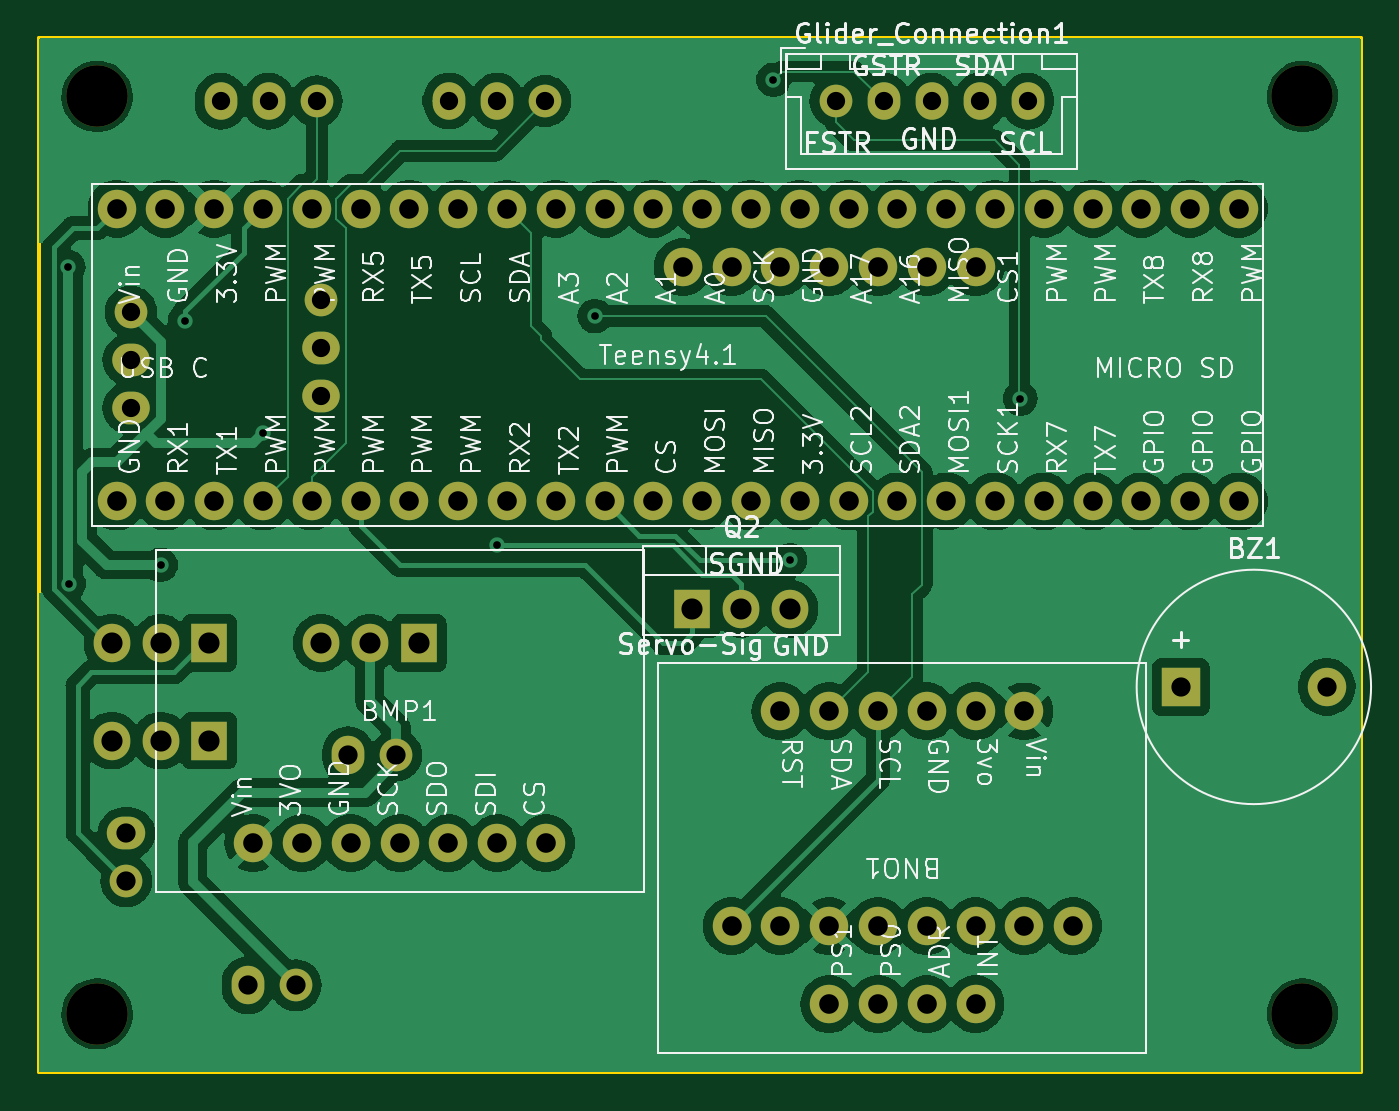
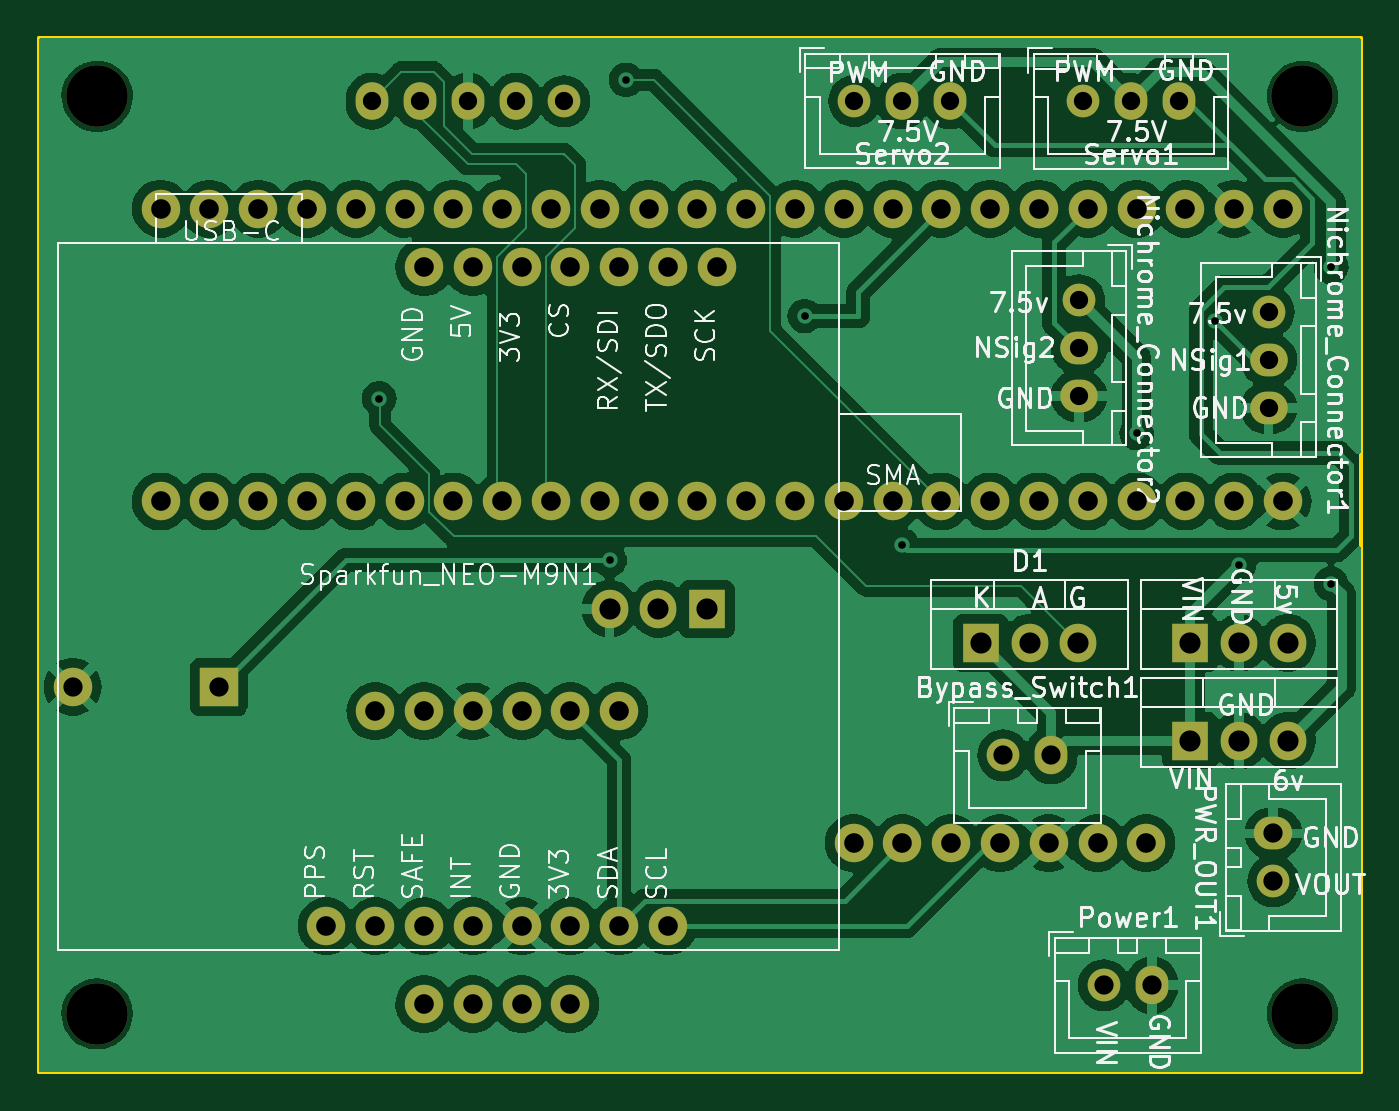
Circuit board: 11 layer files. Board 68.8 x 53.8 mm.
- bottom_copper: TADPOL PCB-B_Cu.gbr (161235 bytes)
- bottom_mask: TADPOL PCB-B_Mask.gbr (4464 bytes)
- paste: TADPOL PCB-B_Paste.gbr (457 bytes)
- bottom_silk: TADPOL PCB-B_Silkscreen.gbr (114714 bytes)
- outline: TADPOL PCB-Edge_Cuts.gbr (614 bytes)
- top_copper: TADPOL PCB-F_Cu.gbr (152024 bytes)
- top_mask: TADPOL PCB-F_Mask.gbr (4464 bytes)
- paste: TADPOL PCB-F_Paste.gbr (457 bytes)
- top_silk: TADPOL PCB-F_Silkscreen.gbr (139905 bytes)
- drill: TADPOL PCB-NPTH.drl (394 bytes)
- drill: TADPOL PCB-PTH.drl (2120 bytes)

=== bottom_copper: TADPOL PCB-B_Cu.gbr (161235 bytes, source omitted) ===
=== bottom_mask: TADPOL PCB-B_Mask.gbr ===
%TF.GenerationSoftware,KiCad,Pcbnew,7.0.6-0*%
%TF.CreationDate,2023-11-16T12:12:08-05:00*%
%TF.ProjectId,TADPOL PCB,54414450-4f4c-4205-9043-422e6b696361,rev?*%
%TF.SameCoordinates,Original*%
%TF.FileFunction,Soldermask,Bot*%
%TF.FilePolarity,Negative*%
%FSLAX46Y46*%
G04 Gerber Fmt 4.6, Leading zero omitted, Abs format (unit mm)*
G04 Created by KiCad (PCBNEW 7.0.6-0) date 2023-11-16 12:12:08*
%MOMM*%
%LPD*%
G01*
G04 APERTURE LIST*
%ADD10C,3.200000*%
%ADD11R,1.905000X2.000000*%
%ADD12O,1.905000X2.000000*%
%ADD13C,2.000000*%
%ADD14R,2.000000X2.000000*%
%ADD15C,1.700000*%
%ADD16O,1.950000X1.700000*%
%ADD17O,1.700000X1.950000*%
%ADD18O,1.700000X2.000000*%
%ADD19O,2.000000X1.700000*%
G04 APERTURE END LIST*
D10*
%TO.C,H2*%
X159004000Y-132080000D03*
%TD*%
D11*
%TO.C,Q2*%
X189992000Y-110998000D03*
D12*
X192532000Y-110998000D03*
X195072000Y-110998000D03*
%TD*%
D13*
%TO.C,BMP1*%
X167132000Y-123190000D03*
X169672000Y-123190000D03*
X172212000Y-123190000D03*
X174752000Y-123190000D03*
X177292000Y-123190000D03*
X179832000Y-123190000D03*
X182372000Y-123190000D03*
%TD*%
D14*
%TO.C,BZ1*%
X215412000Y-115062000D03*
D13*
X223012000Y-115062000D03*
%TD*%
%TO.C,Teensy4.1*%
X160020000Y-105410000D03*
X162560000Y-105410000D03*
X165100000Y-105410000D03*
X167640000Y-105410000D03*
X170180000Y-105410000D03*
X172720000Y-105410000D03*
X175260000Y-105410000D03*
X177800000Y-105410000D03*
X180340000Y-105410000D03*
X182880000Y-105410000D03*
X185420000Y-105410000D03*
X187960000Y-105410000D03*
X190500000Y-105410000D03*
X193040000Y-105410000D03*
X195580000Y-105410000D03*
X198120000Y-105410000D03*
X200660000Y-105410000D03*
X203200000Y-105410000D03*
X205740000Y-105410000D03*
X208280000Y-105410000D03*
X210820000Y-105410000D03*
X213360000Y-105410000D03*
X215900000Y-105410000D03*
X218440000Y-105410000D03*
X218440000Y-90170000D03*
X215900000Y-90170000D03*
X213360000Y-90170000D03*
X210820000Y-90170000D03*
X208280000Y-90170000D03*
X205740000Y-90170000D03*
X203200000Y-90170000D03*
X200660000Y-90170000D03*
X198120000Y-90170000D03*
X195580000Y-90170000D03*
X193040000Y-90170000D03*
X190500000Y-90170000D03*
X187960000Y-90170000D03*
X185420000Y-90170000D03*
X182880000Y-90170000D03*
X180340000Y-90170000D03*
X177800000Y-90170000D03*
X175260000Y-90170000D03*
X172720000Y-90170000D03*
X170180000Y-90170000D03*
X167640000Y-90170000D03*
X165100000Y-90170000D03*
X162560000Y-90170000D03*
X160020000Y-90170000D03*
%TD*%
%TO.C,BNO1*%
X207264000Y-116332000D03*
X204724000Y-116332000D03*
X202184000Y-116332000D03*
X199644000Y-116332000D03*
X197104000Y-116332000D03*
X194564000Y-116332000D03*
X204724000Y-131572000D03*
X202184000Y-131572000D03*
X199644000Y-131572000D03*
X197104000Y-131572000D03*
%TD*%
D10*
%TO.C,H4*%
X221742000Y-84328000D03*
%TD*%
%TO.C,H3*%
X221742000Y-132080000D03*
%TD*%
%TO.C,H1*%
X159004000Y-84328000D03*
%TD*%
D15*
%TO.C,Nichrome_Connector1*%
X160765000Y-95544000D03*
D16*
X160765000Y-98044000D03*
X160765000Y-100544000D03*
%TD*%
D15*
%TO.C,Nichrome_Connector2*%
X170637200Y-94934400D03*
D16*
X170637200Y-97434400D03*
X170637200Y-99934400D03*
%TD*%
D13*
%TO.C,Sparkfun_NEO-M9N1*%
X204724000Y-93218000D03*
X202184000Y-93218000D03*
X199644000Y-93218000D03*
X197104000Y-93218000D03*
X194564000Y-93218000D03*
X192024000Y-93218000D03*
X189484000Y-93218000D03*
X209804000Y-127508000D03*
X207264000Y-127508000D03*
X204724000Y-127508000D03*
X202184000Y-127508000D03*
X199644000Y-127508000D03*
X197104000Y-127508000D03*
X194564000Y-127508000D03*
X192024000Y-127508000D03*
%TD*%
D15*
%TO.C,Glider_Connection1*%
X197438000Y-84582000D03*
D17*
X199938000Y-84582000D03*
X202438000Y-84582000D03*
X204938000Y-84582000D03*
X207438000Y-84582000D03*
%TD*%
D15*
%TO.C,Servo1*%
X170434000Y-84582000D03*
D17*
X167934000Y-84582000D03*
X165434000Y-84582000D03*
%TD*%
D11*
%TO.C,Voltage_Regulator_5V2*%
X164846000Y-117856000D03*
D12*
X162306000Y-117856000D03*
X159766000Y-117856000D03*
%TD*%
D11*
%TO.C,D1*%
X175742600Y-112776000D03*
D12*
X173202600Y-112776000D03*
X170662600Y-112776000D03*
%TD*%
D15*
%TO.C,Bypass_Switch1*%
X174574200Y-118618000D03*
D18*
X172074200Y-118618000D03*
%TD*%
D15*
%TO.C,Servo2*%
X182332000Y-84565000D03*
D17*
X179832000Y-84565000D03*
X177332000Y-84565000D03*
%TD*%
D11*
%TO.C,Voltage_Regulator_5V1*%
X164846000Y-112776000D03*
D12*
X162306000Y-112776000D03*
X159766000Y-112776000D03*
%TD*%
D15*
%TO.C,Power1*%
X169342000Y-130588000D03*
D18*
X166842000Y-130588000D03*
%TD*%
D15*
%TO.C,PWR_OUT1*%
X160528000Y-125182000D03*
D19*
X160528000Y-122682000D03*
%TD*%
M02*

=== paste: TADPOL PCB-B_Paste.gbr ===
%TF.GenerationSoftware,KiCad,Pcbnew,7.0.6-0*%
%TF.CreationDate,2023-11-16T12:12:08-05:00*%
%TF.ProjectId,TADPOL PCB,54414450-4f4c-4205-9043-422e6b696361,rev?*%
%TF.SameCoordinates,Original*%
%TF.FileFunction,Paste,Bot*%
%TF.FilePolarity,Positive*%
%FSLAX46Y46*%
G04 Gerber Fmt 4.6, Leading zero omitted, Abs format (unit mm)*
G04 Created by KiCad (PCBNEW 7.0.6-0) date 2023-11-16 12:12:08*
%MOMM*%
%LPD*%
G01*
G04 APERTURE LIST*
G04 APERTURE END LIST*
M02*

=== bottom_silk: TADPOL PCB-B_Silkscreen.gbr (114714 bytes, source omitted) ===
=== outline: TADPOL PCB-Edge_Cuts.gbr ===
%TF.GenerationSoftware,KiCad,Pcbnew,7.0.6-0*%
%TF.CreationDate,2023-11-16T12:12:08-05:00*%
%TF.ProjectId,TADPOL PCB,54414450-4f4c-4205-9043-422e6b696361,rev?*%
%TF.SameCoordinates,Original*%
%TF.FileFunction,Profile,NP*%
%FSLAX46Y46*%
G04 Gerber Fmt 4.6, Leading zero omitted, Abs format (unit mm)*
G04 Created by KiCad (PCBNEW 7.0.6-0) date 2023-11-16 12:12:08*
%MOMM*%
%LPD*%
G01*
G04 APERTURE LIST*
%TA.AperFunction,Profile*%
%ADD10C,0.200000*%
%TD*%
G04 APERTURE END LIST*
D10*
X155956000Y-81280000D02*
X224790000Y-81280000D01*
X224790000Y-135128000D01*
X155956000Y-135128000D01*
X155956000Y-81280000D01*
M02*

=== top_copper: TADPOL PCB-F_Cu.gbr (152024 bytes, source omitted) ===
=== top_mask: TADPOL PCB-F_Mask.gbr ===
%TF.GenerationSoftware,KiCad,Pcbnew,7.0.6-0*%
%TF.CreationDate,2023-11-16T12:12:08-05:00*%
%TF.ProjectId,TADPOL PCB,54414450-4f4c-4205-9043-422e6b696361,rev?*%
%TF.SameCoordinates,Original*%
%TF.FileFunction,Soldermask,Top*%
%TF.FilePolarity,Negative*%
%FSLAX46Y46*%
G04 Gerber Fmt 4.6, Leading zero omitted, Abs format (unit mm)*
G04 Created by KiCad (PCBNEW 7.0.6-0) date 2023-11-16 12:12:08*
%MOMM*%
%LPD*%
G01*
G04 APERTURE LIST*
%ADD10C,3.200000*%
%ADD11R,1.905000X2.000000*%
%ADD12O,1.905000X2.000000*%
%ADD13C,2.000000*%
%ADD14R,2.000000X2.000000*%
%ADD15C,1.700000*%
%ADD16O,1.950000X1.700000*%
%ADD17O,1.700000X1.950000*%
%ADD18O,1.700000X2.000000*%
%ADD19O,2.000000X1.700000*%
G04 APERTURE END LIST*
D10*
%TO.C,H2*%
X159004000Y-132080000D03*
%TD*%
D11*
%TO.C,Q2*%
X189992000Y-110998000D03*
D12*
X192532000Y-110998000D03*
X195072000Y-110998000D03*
%TD*%
D13*
%TO.C,BMP1*%
X167132000Y-123190000D03*
X169672000Y-123190000D03*
X172212000Y-123190000D03*
X174752000Y-123190000D03*
X177292000Y-123190000D03*
X179832000Y-123190000D03*
X182372000Y-123190000D03*
%TD*%
D14*
%TO.C,BZ1*%
X215412000Y-115062000D03*
D13*
X223012000Y-115062000D03*
%TD*%
%TO.C,Teensy4.1*%
X160020000Y-105410000D03*
X162560000Y-105410000D03*
X165100000Y-105410000D03*
X167640000Y-105410000D03*
X170180000Y-105410000D03*
X172720000Y-105410000D03*
X175260000Y-105410000D03*
X177800000Y-105410000D03*
X180340000Y-105410000D03*
X182880000Y-105410000D03*
X185420000Y-105410000D03*
X187960000Y-105410000D03*
X190500000Y-105410000D03*
X193040000Y-105410000D03*
X195580000Y-105410000D03*
X198120000Y-105410000D03*
X200660000Y-105410000D03*
X203200000Y-105410000D03*
X205740000Y-105410000D03*
X208280000Y-105410000D03*
X210820000Y-105410000D03*
X213360000Y-105410000D03*
X215900000Y-105410000D03*
X218440000Y-105410000D03*
X218440000Y-90170000D03*
X215900000Y-90170000D03*
X213360000Y-90170000D03*
X210820000Y-90170000D03*
X208280000Y-90170000D03*
X205740000Y-90170000D03*
X203200000Y-90170000D03*
X200660000Y-90170000D03*
X198120000Y-90170000D03*
X195580000Y-90170000D03*
X193040000Y-90170000D03*
X190500000Y-90170000D03*
X187960000Y-90170000D03*
X185420000Y-90170000D03*
X182880000Y-90170000D03*
X180340000Y-90170000D03*
X177800000Y-90170000D03*
X175260000Y-90170000D03*
X172720000Y-90170000D03*
X170180000Y-90170000D03*
X167640000Y-90170000D03*
X165100000Y-90170000D03*
X162560000Y-90170000D03*
X160020000Y-90170000D03*
%TD*%
%TO.C,BNO1*%
X207264000Y-116332000D03*
X204724000Y-116332000D03*
X202184000Y-116332000D03*
X199644000Y-116332000D03*
X197104000Y-116332000D03*
X194564000Y-116332000D03*
X204724000Y-131572000D03*
X202184000Y-131572000D03*
X199644000Y-131572000D03*
X197104000Y-131572000D03*
%TD*%
D10*
%TO.C,H4*%
X221742000Y-84328000D03*
%TD*%
%TO.C,H3*%
X221742000Y-132080000D03*
%TD*%
%TO.C,H1*%
X159004000Y-84328000D03*
%TD*%
D15*
%TO.C,Nichrome_Connector1*%
X160765000Y-95544000D03*
D16*
X160765000Y-98044000D03*
X160765000Y-100544000D03*
%TD*%
D15*
%TO.C,Nichrome_Connector2*%
X170637200Y-94934400D03*
D16*
X170637200Y-97434400D03*
X170637200Y-99934400D03*
%TD*%
D13*
%TO.C,Sparkfun_NEO-M9N1*%
X204724000Y-93218000D03*
X202184000Y-93218000D03*
X199644000Y-93218000D03*
X197104000Y-93218000D03*
X194564000Y-93218000D03*
X192024000Y-93218000D03*
X189484000Y-93218000D03*
X209804000Y-127508000D03*
X207264000Y-127508000D03*
X204724000Y-127508000D03*
X202184000Y-127508000D03*
X199644000Y-127508000D03*
X197104000Y-127508000D03*
X194564000Y-127508000D03*
X192024000Y-127508000D03*
%TD*%
D15*
%TO.C,Glider_Connection1*%
X197438000Y-84582000D03*
D17*
X199938000Y-84582000D03*
X202438000Y-84582000D03*
X204938000Y-84582000D03*
X207438000Y-84582000D03*
%TD*%
D15*
%TO.C,Servo1*%
X170434000Y-84582000D03*
D17*
X167934000Y-84582000D03*
X165434000Y-84582000D03*
%TD*%
D11*
%TO.C,Voltage_Regulator_5V2*%
X164846000Y-117856000D03*
D12*
X162306000Y-117856000D03*
X159766000Y-117856000D03*
%TD*%
D11*
%TO.C,D1*%
X175742600Y-112776000D03*
D12*
X173202600Y-112776000D03*
X170662600Y-112776000D03*
%TD*%
D15*
%TO.C,Bypass_Switch1*%
X174574200Y-118618000D03*
D18*
X172074200Y-118618000D03*
%TD*%
D15*
%TO.C,Servo2*%
X182332000Y-84565000D03*
D17*
X179832000Y-84565000D03*
X177332000Y-84565000D03*
%TD*%
D11*
%TO.C,Voltage_Regulator_5V1*%
X164846000Y-112776000D03*
D12*
X162306000Y-112776000D03*
X159766000Y-112776000D03*
%TD*%
D15*
%TO.C,Power1*%
X169342000Y-130588000D03*
D18*
X166842000Y-130588000D03*
%TD*%
D15*
%TO.C,PWR_OUT1*%
X160528000Y-125182000D03*
D19*
X160528000Y-122682000D03*
%TD*%
M02*

=== paste: TADPOL PCB-F_Paste.gbr ===
%TF.GenerationSoftware,KiCad,Pcbnew,7.0.6-0*%
%TF.CreationDate,2023-11-16T12:12:08-05:00*%
%TF.ProjectId,TADPOL PCB,54414450-4f4c-4205-9043-422e6b696361,rev?*%
%TF.SameCoordinates,Original*%
%TF.FileFunction,Paste,Top*%
%TF.FilePolarity,Positive*%
%FSLAX46Y46*%
G04 Gerber Fmt 4.6, Leading zero omitted, Abs format (unit mm)*
G04 Created by KiCad (PCBNEW 7.0.6-0) date 2023-11-16 12:12:08*
%MOMM*%
%LPD*%
G01*
G04 APERTURE LIST*
G04 APERTURE END LIST*
M02*

=== top_silk: TADPOL PCB-F_Silkscreen.gbr (139905 bytes, source omitted) ===
=== drill: TADPOL PCB-NPTH.drl ===
M48
; DRILL file {KiCad 7.0.6-0} date 2023 November 16, Thursday 12:12:05
; FORMAT={-:-/ absolute / inch / decimal}
; #@! TF.CreationDate,2023-11-16T12:12:05-05:00
; #@! TF.GenerationSoftware,Kicad,Pcbnew,7.0.6-0
; #@! TF.FileFunction,NonPlated,1,2,NPTH
FMAT,2
INCH
; #@! TA.AperFunction,NonPlated,NPTH,ComponentDrill
T1C0.1260
%
G90
G05
T1
X6.26Y-3.32
X6.26Y-5.2
X8.73Y-3.32
X8.73Y-5.2
T0
M30

=== drill: TADPOL PCB-PTH.drl ===
M48
; DRILL file {KiCad 7.0.6-0} date 2023 November 16, Thursday 12:12:05
; FORMAT={-:-/ absolute / inch / decimal}
; #@! TF.CreationDate,2023-11-16T12:12:05-05:00
; #@! TF.GenerationSoftware,Kicad,Pcbnew,7.0.6-0
; #@! TF.FileFunction,Plated,1,2,PTH
FMAT,2
INCH
; #@! TA.AperFunction,Plated,PTH,ViaDrill
T1C0.0157
; #@! TA.AperFunction,Plated,PTH,ComponentDrill
T2C0.0374
; #@! TA.AperFunction,Plated,PTH,ComponentDrill
T3C0.0394
; #@! TA.AperFunction,Plated,PTH,ComponentDrill
T4C0.0402
; #@! TA.AperFunction,Plated,PTH,ComponentDrill
T5C0.0433
%
G90
G05
T1
X6.2008Y-3.67
X6.2016Y-4.3184
X6.39Y-4.28
X6.44Y-3.78
X6.6Y-4.01
X7.08Y-4.24
X7.28Y-3.77
X7.646Y-3.286
X7.68Y-4.27
X8.152Y-3.939
T2
X6.3293Y-3.7616
X6.3293Y-3.86
X6.3293Y-3.9584
X6.5131Y-3.33
X6.6116Y-3.33
X6.71Y-3.33
X6.718Y-3.7376
X6.718Y-3.836
X6.718Y-3.9344
X6.9816Y-3.3293
X7.08Y-3.3293
X7.1784Y-3.3293
X7.7731Y-3.33
X7.8716Y-3.33
X7.97Y-3.33
X8.0684Y-3.33
X8.1669Y-3.33
T3
X6.32Y-4.83
X6.32Y-4.9284
X6.5686Y-5.1413
X6.667Y-5.1413
X6.7746Y-4.67
X6.873Y-4.67
X8.4808Y-4.53
X8.78Y-4.53
T4
X6.3Y-3.55
X6.3Y-4.15
X6.4Y-3.55
X6.4Y-4.15
X6.5Y-3.55
X6.5Y-4.15
X6.58Y-4.85
X6.6Y-3.55
X6.6Y-4.15
X6.68Y-4.85
X6.7Y-3.55
X6.7Y-4.15
X6.78Y-4.85
X6.8Y-3.55
X6.8Y-4.15
X6.88Y-4.85
X6.9Y-3.55
X6.9Y-4.15
X6.98Y-4.85
X7.0Y-3.55
X7.0Y-4.15
X7.08Y-4.85
X7.1Y-3.55
X7.1Y-4.15
X7.18Y-4.85
X7.2Y-3.55
X7.2Y-4.15
X7.3Y-3.55
X7.3Y-4.15
X7.4Y-3.55
X7.4Y-4.15
X7.46Y-3.67
X7.5Y-3.55
X7.5Y-4.15
X7.56Y-3.67
X7.56Y-5.02
X7.6Y-3.55
X7.6Y-4.15
X7.66Y-3.67
X7.66Y-4.58
X7.66Y-5.02
X7.7Y-3.55
X7.7Y-4.15
X7.76Y-3.67
X7.76Y-4.58
X7.76Y-5.02
X7.76Y-5.18
X7.8Y-3.55
X7.8Y-4.15
X7.86Y-3.67
X7.86Y-4.58
X7.86Y-5.02
X7.86Y-5.18
X7.9Y-3.55
X7.9Y-4.15
X7.96Y-3.67
X7.96Y-4.58
X7.96Y-5.02
X7.96Y-5.18
X8.0Y-3.55
X8.0Y-4.15
X8.06Y-3.67
X8.06Y-4.58
X8.06Y-5.02
X8.06Y-5.18
X8.1Y-3.55
X8.1Y-4.15
X8.16Y-4.58
X8.16Y-5.02
X8.2Y-3.55
X8.2Y-4.15
X8.26Y-5.02
X8.3Y-3.55
X8.3Y-4.15
X8.4Y-3.55
X8.4Y-4.15
X8.5Y-3.55
X8.5Y-4.15
X8.6Y-3.55
X8.6Y-4.15
T5
X6.29Y-4.44
X6.29Y-4.64
X6.39Y-4.44
X6.39Y-4.64
X6.49Y-4.44
X6.49Y-4.64
X6.719Y-4.44
X6.819Y-4.44
X6.919Y-4.44
X7.48Y-4.37
X7.58Y-4.37
X7.68Y-4.37
T0
M30

